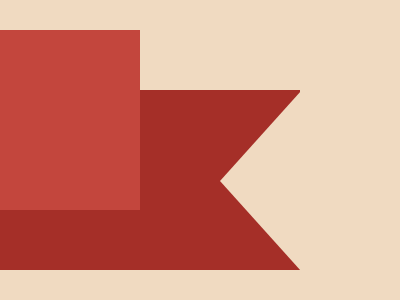

Give the HTML and CSS whose rendering is this image.

<div id="rect"></div>
<div id="tr"></div>
<div id="rect2"></div>
<style>
  body{
    background: #F0DAC1;
    margin: 0;
  }
  #rect{
    position: relative;
    top: 30%;
    width: 75%;
    height: 60%;
    background: #A52F28;
  }
  #tr{
    position: absolute;
    left: 55%;
    top: 27%;
    border-top: 100px solid transparent;
	border-right: 90px solid #F0DAC1;
	border-bottom: 100px solid transparent;
  }
  #rect2{
    position: absolute;
    width: 35%;
    height: 60%;
    background: #C3463D;
    top: 10%
  }
</style>
